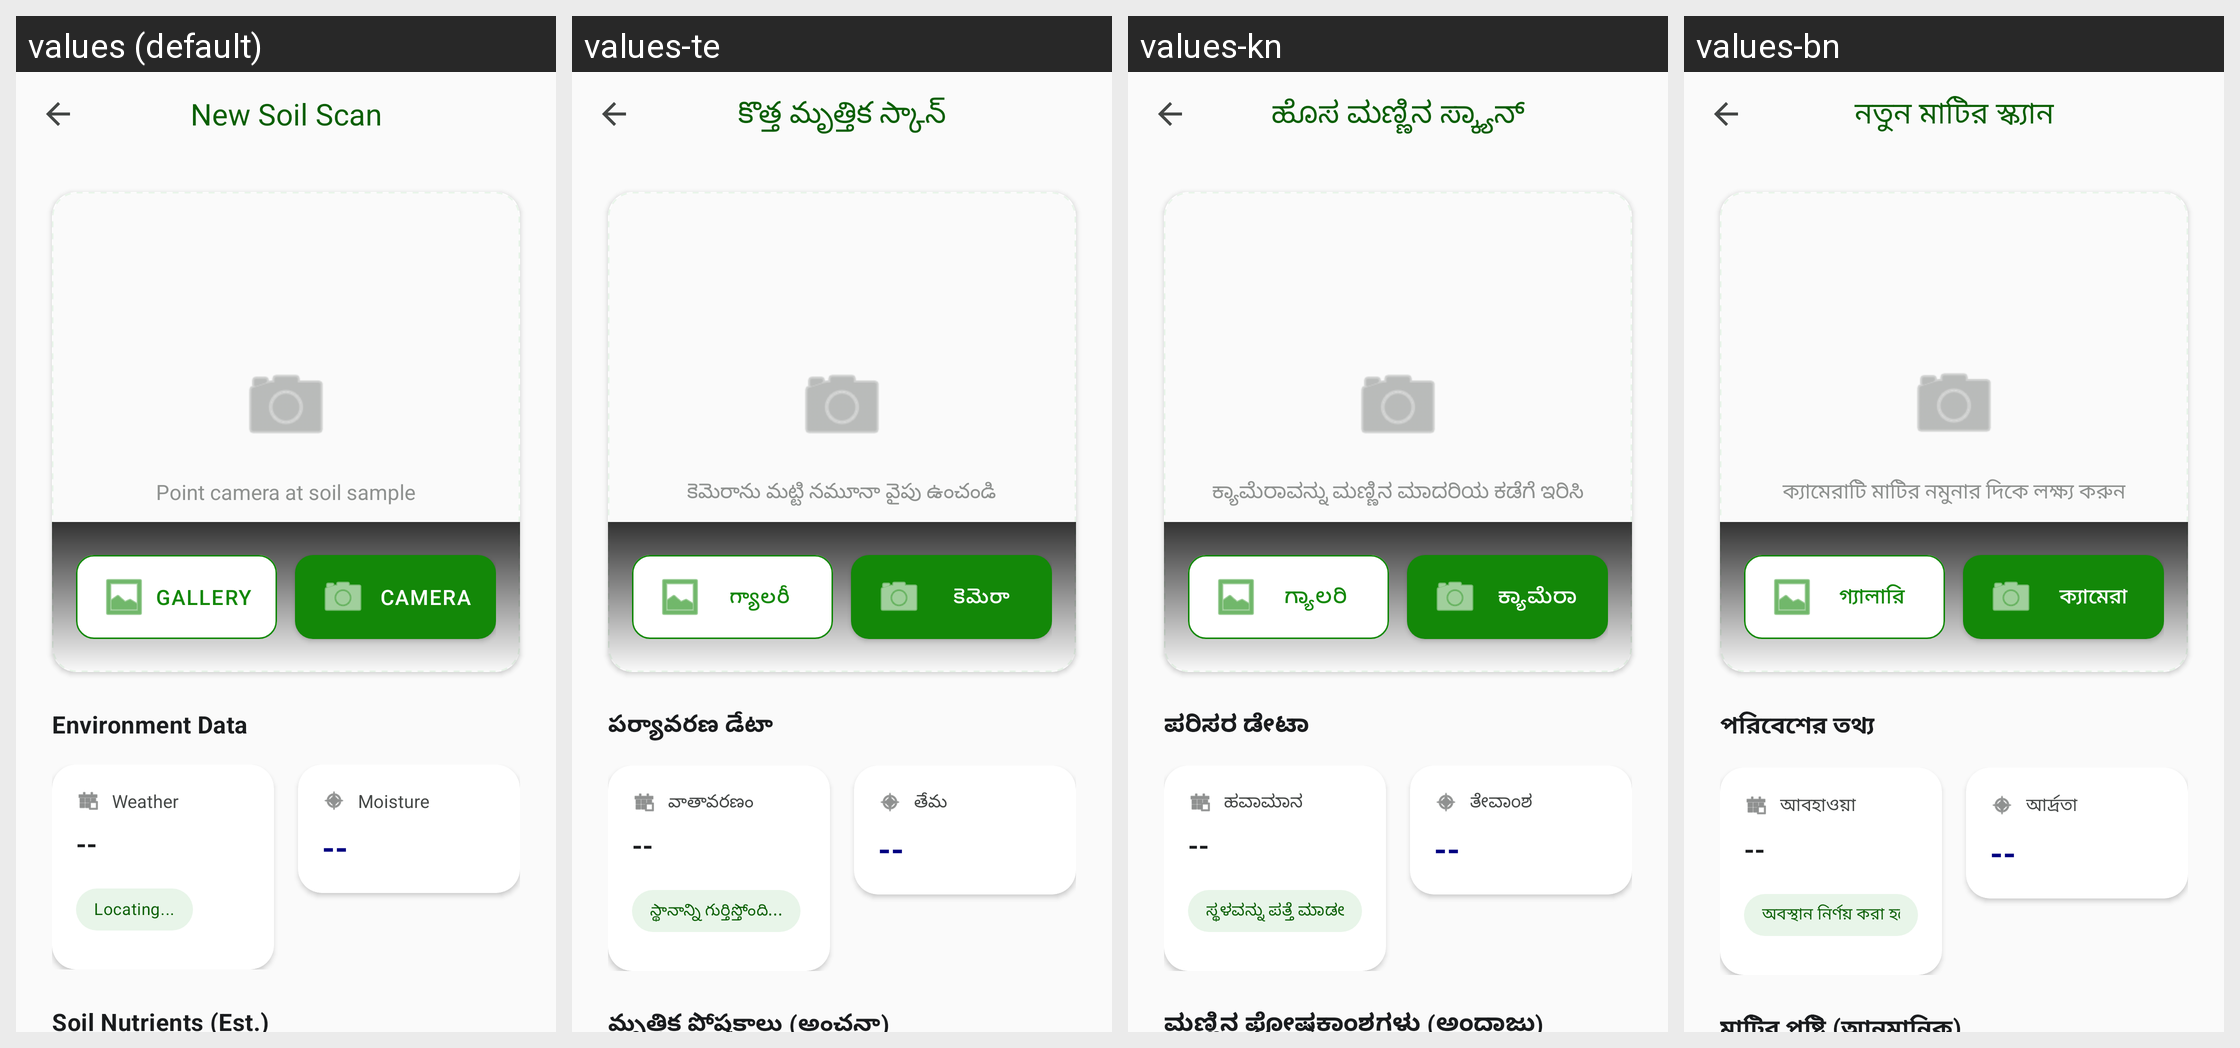

Translations of the strings shown on this Android screen, per locale in the grid:
Android screen res/layout/activity_scan.xml rendered under 4 locales, left to right: values (default), values-te, values-kn, values-bn. Device: Nexus 5 (rendered at 1080×1920; each locale shown at half size, 540×960, under a caption strip naming it); theme Theme.MittiMitra.
Other locales in the repository, not shown: values-as, values-brx, values-grt, values-gu, values-hi, values-lus, values-ml, values-mni, values-mr, values-pa, values-ta.
Strings drawn on this screen, with the default value and each locale's value (text and hints the layout hard-codes, and strings that could not be matched under every locale, appear in the picture but are not listed):

scan_title
  values: New Soil Scan
  values-te: కొత్త మృత్తిక స్కాన్
  values-kn: ಹೊಸ ಮಣ್ಣಿನ ಸ್ಕ್ಯಾನ್
  values-bn: নতুন মাটির স্ক্যান

scan_hint_text
  values: Point camera at soil sample
  values-te: కెమెరాను మట్టి నమూనా వైపు ఉంచండి
  values-kn: ಕ್ಯಾಮೆರಾವನ್ನು ಮಣ್ಣಿನ ಮಾದರಿಯ ಕಡೆಗೆ ಇರಿಸಿ
  values-bn: ক্যামেরাটি মাটির নমুনার দিকে লক্ষ্য করুন

scan_btn_gallery
  values: Gallery
  values-te: గ్యాలరీ
  values-kn: ಗ್ಯಾಲರಿ
  values-bn: গ্যালারি

scan_btn_camera
  values: Camera
  values-te: కెమెరా
  values-kn: ಕ್ಯಾಮೆರಾ
  values-bn: ক্যামেরা

scan_env_data
  values: Environment Data
  values-te: పర్యావరణ డేటా
  values-kn: ಪರಿಸರ ಡೇಟಾ
  values-bn: পরিবেশের তথ্য

scan_weather
  values: Weather
  values-te: వాతావరణం
  values-kn: ಹವಾಮಾನ
  values-bn: আবহাওয়া

scan_locating
  values: Locating...
  values-te: స్థానాన్ని గుర్తిస్తోంది...
  values-kn: ಸ್ಥಳವನ್ನು ಪತ್ತೆ ಮಾಡಲಾಗುತ್ತಿದೆ...
  values-bn: অবস্থান নির্ণয় করা হচ্ছে...

scan_moisture
  values: Moisture
  values-te: తేమ
  values-kn: ತೇವಾಂಶ
  values-bn: আর্দ্রতা

scan_nutrients
  values: Soil Nutrients (Est.)
  values-te: మృత్తిక పోషకాలు (అంచనా)
  values-kn: ಮಣ್ಣಿನ ಪೋಷಕಾಂಶಗಳು (ಅಂದಾಜು)
  values-bn: মাটির পুষ্টি (আনুমানিক)
